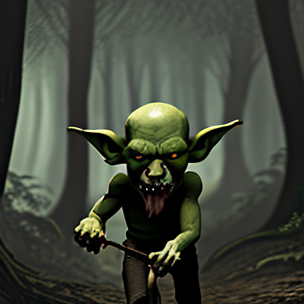
Generation parameters embedded in this image by AUTOMATIC1111 Stable Diffusion web UI or a fork of it (Forge, ...) (PNG 'parameters' text chunk):
goblin<lora:goblin_v0.1a:1>, forest
Steps: 22, Sampler: DPM++ 2M Karras, CFG scale: 9, Seed: 2056095755, Size: 304x304, Model hash: 879db523c3, Model: dreamshaper_8, Lora hashes: "goblin_v0.1a: f132c5857033", Version: v1.6.0